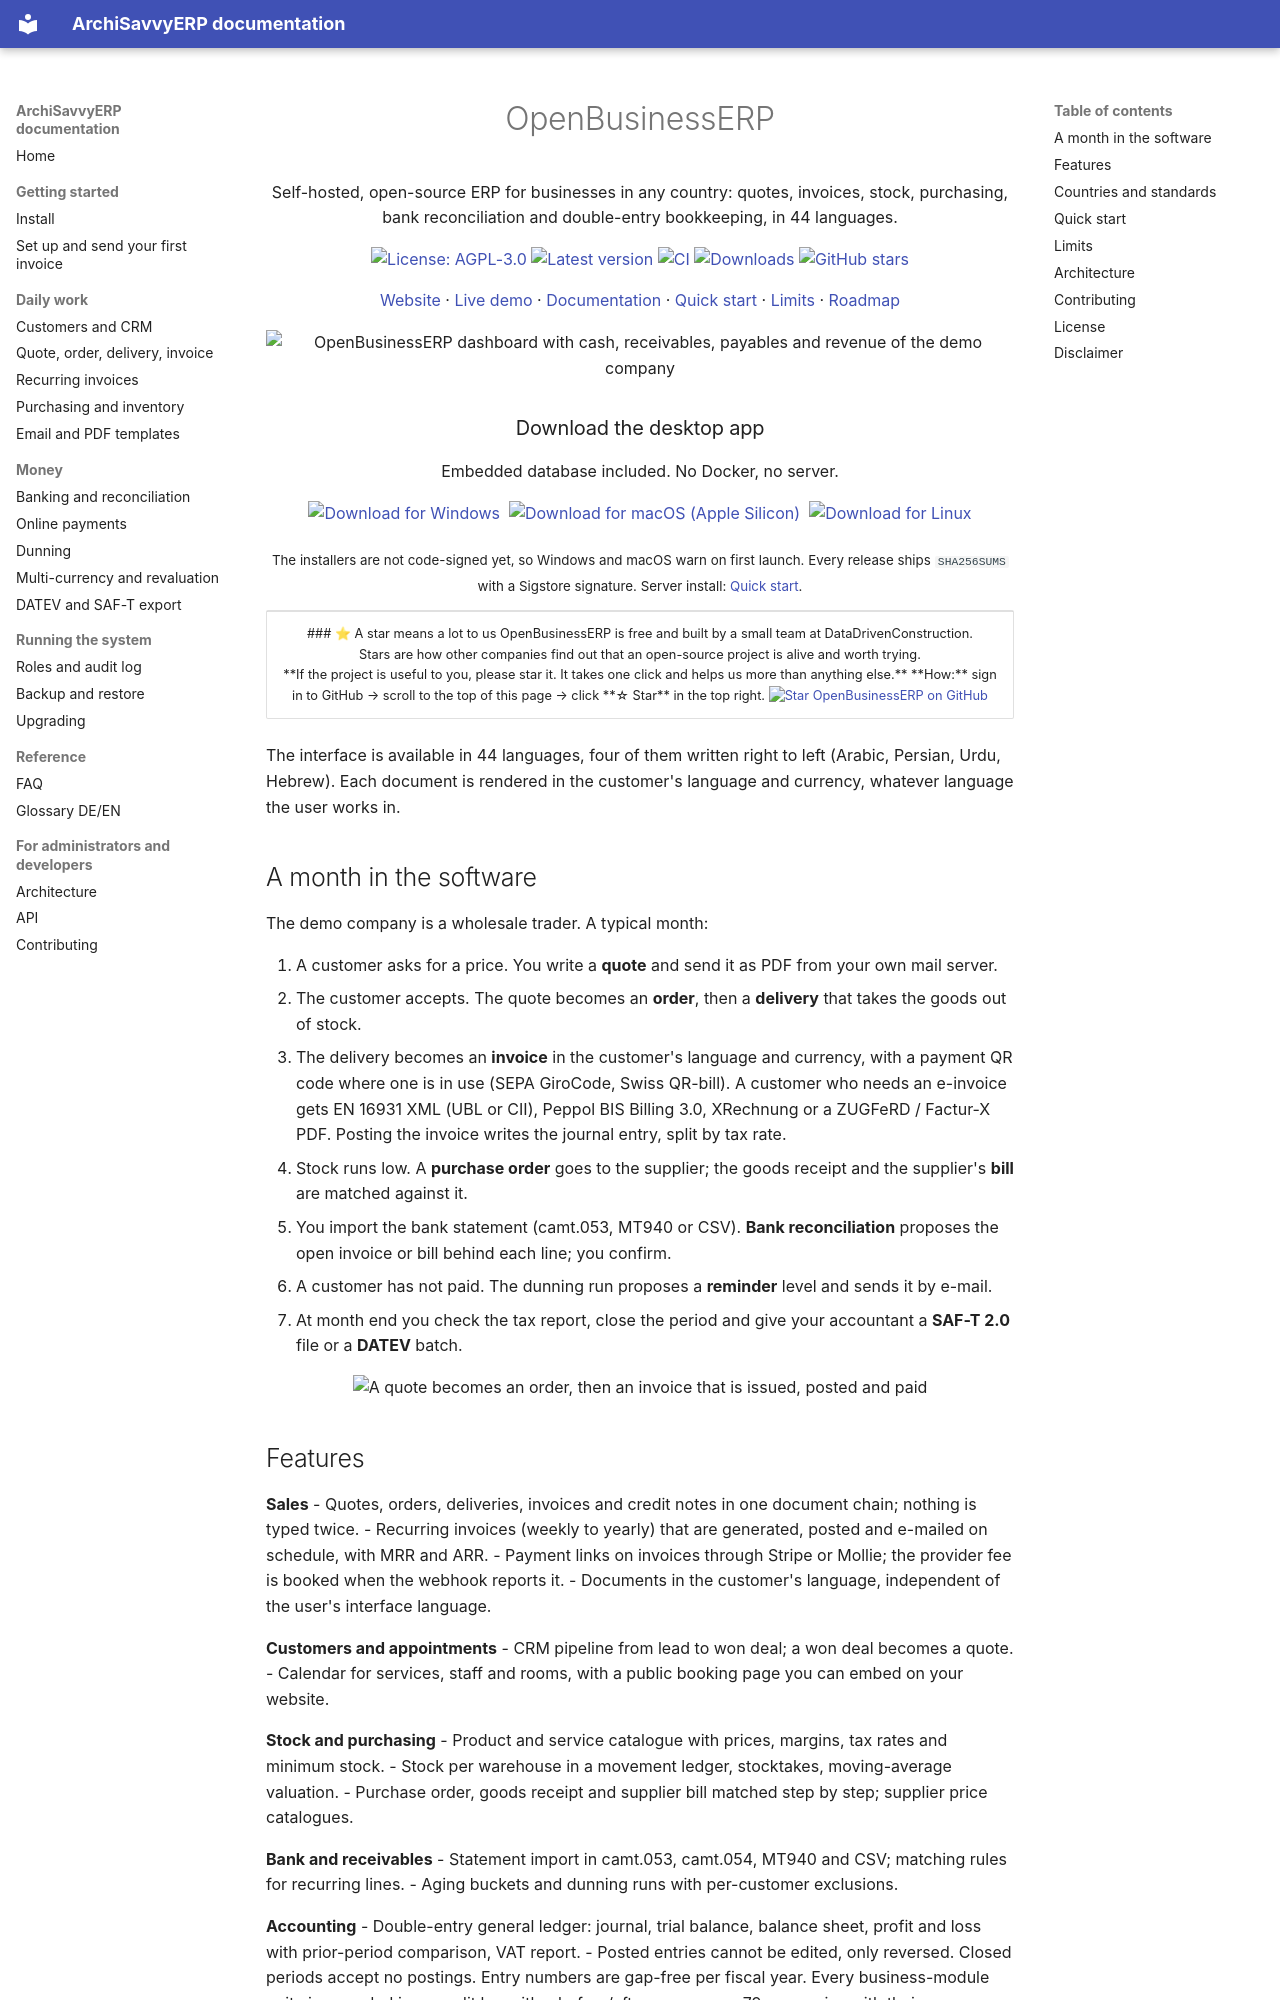

repository: archisavvy/archi-savvy-studio-erp · page: fork/UPSTREAM_README/index.html · generator: mkdocs

<h1 align="center">OpenBusinessERP</h1>

<p align="center">Self-hosted, open-source ERP for businesses in any country: quotes, invoices, stock, purchasing, bank reconciliation and double-entry bookkeeping, in 44 languages.</p>

<p align="center">
  <a href="LICENSE"><img src="https://img.shields.io/badge/license-AGPL--3.0-blue.svg" alt="License: AGPL-3.0"></a>
  <a href="https://github.com/datadrivenconstruction/OpenBusinessERP/tags"><img src="https://img.shields.io/github/v/tag/datadrivenconstruction/OpenBusinessERP?label=version" alt="Latest version"></a>
  <a href="https://github.com/datadrivenconstruction/OpenBusinessERP/actions/workflows/ci.yml"><img src="https://github.com/datadrivenconstruction/OpenBusinessERP/actions/workflows/ci.yml/badge.svg?branch=main" alt="CI"></a>
  <a href="https://github.com/datadrivenconstruction/OpenBusinessERP/releases"><img src="https://img.shields.io/github/downloads/datadrivenconstruction/OpenBusinessERP/total?label=downloads&color=brightgreen" alt="Downloads"></a>
  <a href="https://github.com/datadrivenconstruction/OpenBusinessERP/stargazers"><img src="https://img.shields.io/github/stars/datadrivenconstruction/OpenBusinessERP?style=flat&logo=github&color=f5b301" alt="GitHub stars"></a>
</p>

<p align="center">
  <a href="https://openbusinesserp.com">Website</a> ·
  <a href="https://demo.openbusinesserp.com/">Live demo</a> ·
  <a href="https://datadrivenconstruction.github.io/OpenBusinessERP/">Documentation</a> ·
  <a href="#quick-start">Quick start</a> ·
  <a href="#limits">Limits</a> ·
  <a href="ROADMAP.md">Roadmap</a>
</p>

<p align="center">
  <img src="docs/images/hero.png" alt="OpenBusinessERP dashboard with cash, receivables, payables and revenue of the demo company" width="100%">
</p>

<h3 align="center">Download the desktop app</h3>

<p align="center">Embedded database included. No Docker, no server.</p>

<p align="center">
  <a href="https://github.com/datadrivenconstruction/OpenBusinessERP/releases/latest"><img src="https://img.shields.io/badge/Windows-.exe-0078D6?style=for-the-badge&logo=windows11&logoColor=white" alt="Download for Windows" height="40"></a>&nbsp;
  <a href="https://github.com/datadrivenconstruction/OpenBusinessERP/releases/latest"><img src="https://img.shields.io/badge/macOS-Apple%20Silicon%20.dmg-111111?style=for-the-badge&logo=apple&logoColor=white" alt="Download for macOS (Apple Silicon)" height="40"></a>&nbsp;
  <a href="https://github.com/datadrivenconstruction/OpenBusinessERP/releases/latest"><img src="https://img.shields.io/badge/Linux-.deb%20·%20.rpm%20·%20.AppImage-FCC624?style=for-the-badge&logo=linux&logoColor=black" alt="Download for Linux" height="40"></a>
</p>

<p align="center"><sub>The installers are not code-signed yet, so Windows and macOS warn on first launch. Every release ships <code>SHA256SUMS</code> with a Sigstore signature. Server install: <a href="#quick-start">Quick start</a>.</sub></p>

<table align="center"><tr><td align="center">

### ⭐ A star means a lot to us

OpenBusinessERP is free and built by a small team at DataDrivenConstruction.<br>
Stars are how other companies find out that an open-source project is alive and worth trying.<br>
**If the project is useful to you, please star it. It takes one click and helps us more than anything else.**

**How:** sign in to GitHub → scroll to the top of this page → click **☆ Star** in the top right.

<a href="https://github.com/datadrivenconstruction/OpenBusinessERP/stargazers"><img src="https://img.shields.io/github/stars/datadrivenconstruction/OpenBusinessERP?style=for-the-badge&logo=github&label=Star%20OpenBusinessERP&color=f5b301" alt="Star OpenBusinessERP on GitHub" height="36"></a>

</td></tr></table>


The interface is available in 44 languages, four of them written right to left (Arabic, Persian, Urdu, Hebrew). Each document is rendered in the customer's language and currency, whatever language the user works in.
